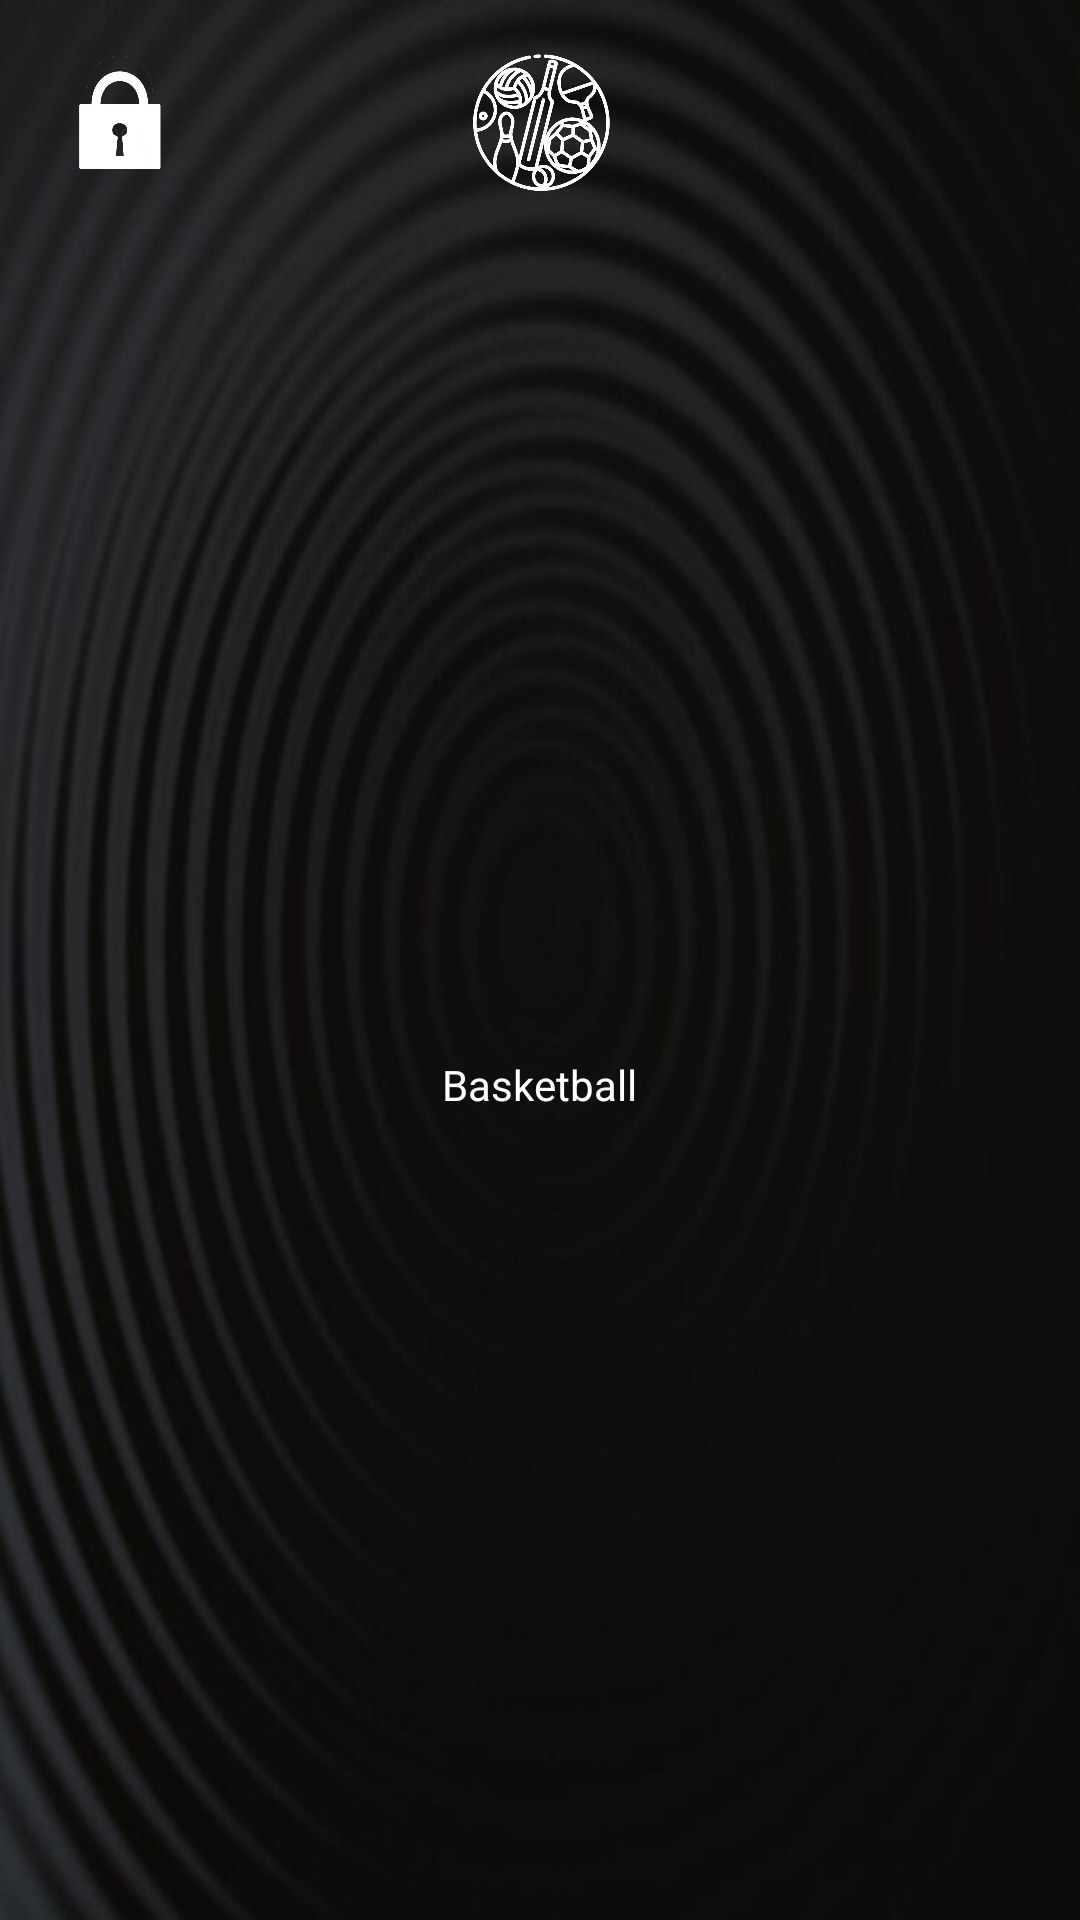

Reconstruct the res/layout file that produces this screen, plus the resources it refers to.
<!-- AndroidManifest.xml: application theme AppTheme -->
<!-- res/layout/home_screen.xml -->
<?xml version="1.0" encoding="utf-8"?>

<RelativeLayout xmlns:android="http://schemas.android.com/apk/res/android"
    xmlns:tools="http://schemas.android.com/tools"
    android:layout_width="match_parent"
    android:layout_height="match_parent"
    android:background="@drawable/background"
    android:scaleType="centerCrop"
    android:adjustViewBounds="true"
    tools:context=".HomeScreenActivity">

    
    <ImageView
        android:id="@+id/iv_lock_icon"
        android:layout_width="48dp"
        android:layout_height="48dp"
        android:src="@drawable/lock"
        android:layout_alignParentStart="true"
        android:layout_alignParentTop="true"
        android:layout_marginStart="16dp"
        android:layout_marginTop="16dp" />

    
    <ImageView
        android:id="@+id/iv_logo"
        android:layout_width="48dp"
        android:layout_height="48dp"
        android:src="@drawable/logo_white"
        android:layout_centerHorizontal="true"
        android:layout_alignParentTop="true"
        android:layout_marginTop="16dp" />

    
    <ImageView
        android:id="@+id/iv_user_icon"
        android:layout_width="48dp"
        android:layout_height="48dp"
        android:src="@drawable/user_icon"
        android:layout_alignParentEnd="true"
        android:layout_alignParentTop="true"
        android:layout_marginEnd="16dp"
        android:layout_marginTop="16dp" />

    <LinearLayout
        android:id="@+id/ll_basketball"
        android:layout_width="wrap_content"
        android:layout_height="wrap_content"
        android:orientation="vertical"
        android:gravity="center"
        android:layout_centerInParent="true"
        android:clickable="true"
        android:focusable="true">

        <ImageView
            android:layout_width="75dp"
            android:layout_height="75dp"
            android:src="@drawable/basketball" />

        <TextView
            android:layout_width="wrap_content"
            android:layout_height="wrap_content"
            android:text="Basketball"
            android:textColor="@color/white"
            android:layout_marginTop="8dp" />
    </LinearLayout>
</RelativeLayout>
<!-- resources referenced by this layout -->
<resources>
  <color name="white">#FFFFFFFF</color>
  <!-- drawable background: jpg bitmap (drawable, 23969 bytes) -->
  <!-- drawable lock: png bitmap (drawable, 39079 bytes) -->
  <!-- drawable logo_white: png bitmap (drawable, 53479 bytes) -->
  <style name="AppTheme" parent="Theme.AppCompat.Light.DarkActionBar">
          <item name="android:textColor">@color/white</item>
          <item name="android:buttonStyle">@style/Widget.AppCompat.Button.Colored</item>
          <item name="android:colorBackground">@color/blue</item>
      </style>
  <color name="blue">#0000FF</color>
</resources>
